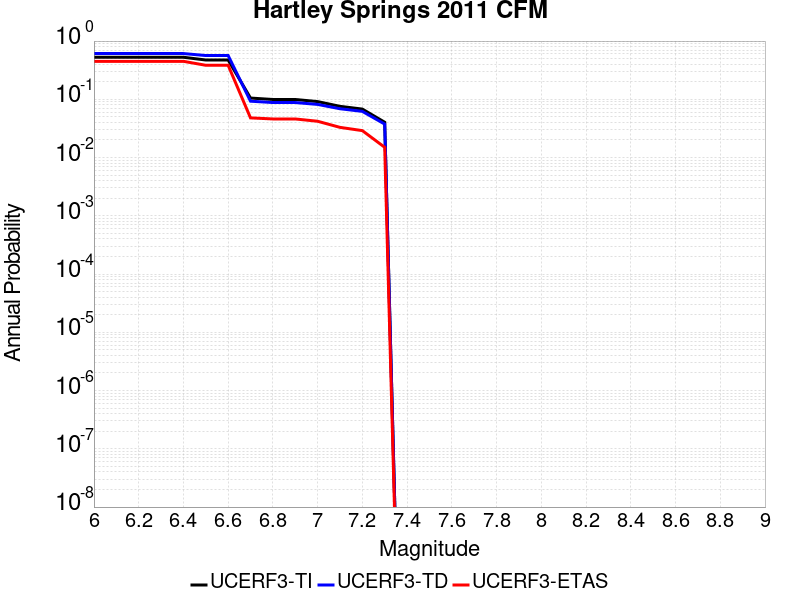

Data behind this chart, as committed beside it:
Magnitude, UCERF3-TI Prob, UCERF3-TD Prob, UCERF3-ETAS Prob
6.0, 0.5271, 0.6102, 0.449
6.1, 0.5271, 0.6102, 0.449
6.2, 0.5271, 0.6102, 0.449
6.3, 0.5271, 0.6102, 0.449
6.4, 0.5271, 0.6102, 0.449
6.5, 0.4731, 0.5644, 0.384
6.6, 0.4731, 0.5644, 0.384
6.7, 0.1051, 0.09281, 0.048
6.8, 0.09934, 0.08803, 0.046
6.9, 0.09934, 0.08803, 0.046
7.0, 0.09139, 0.08175, 0.042
7.1, 0.07576, 0.06889, 0.033
7.2, 0.06797, 0.06209, 0.029
7.3, 0.04038, 0.03754, 0.015
